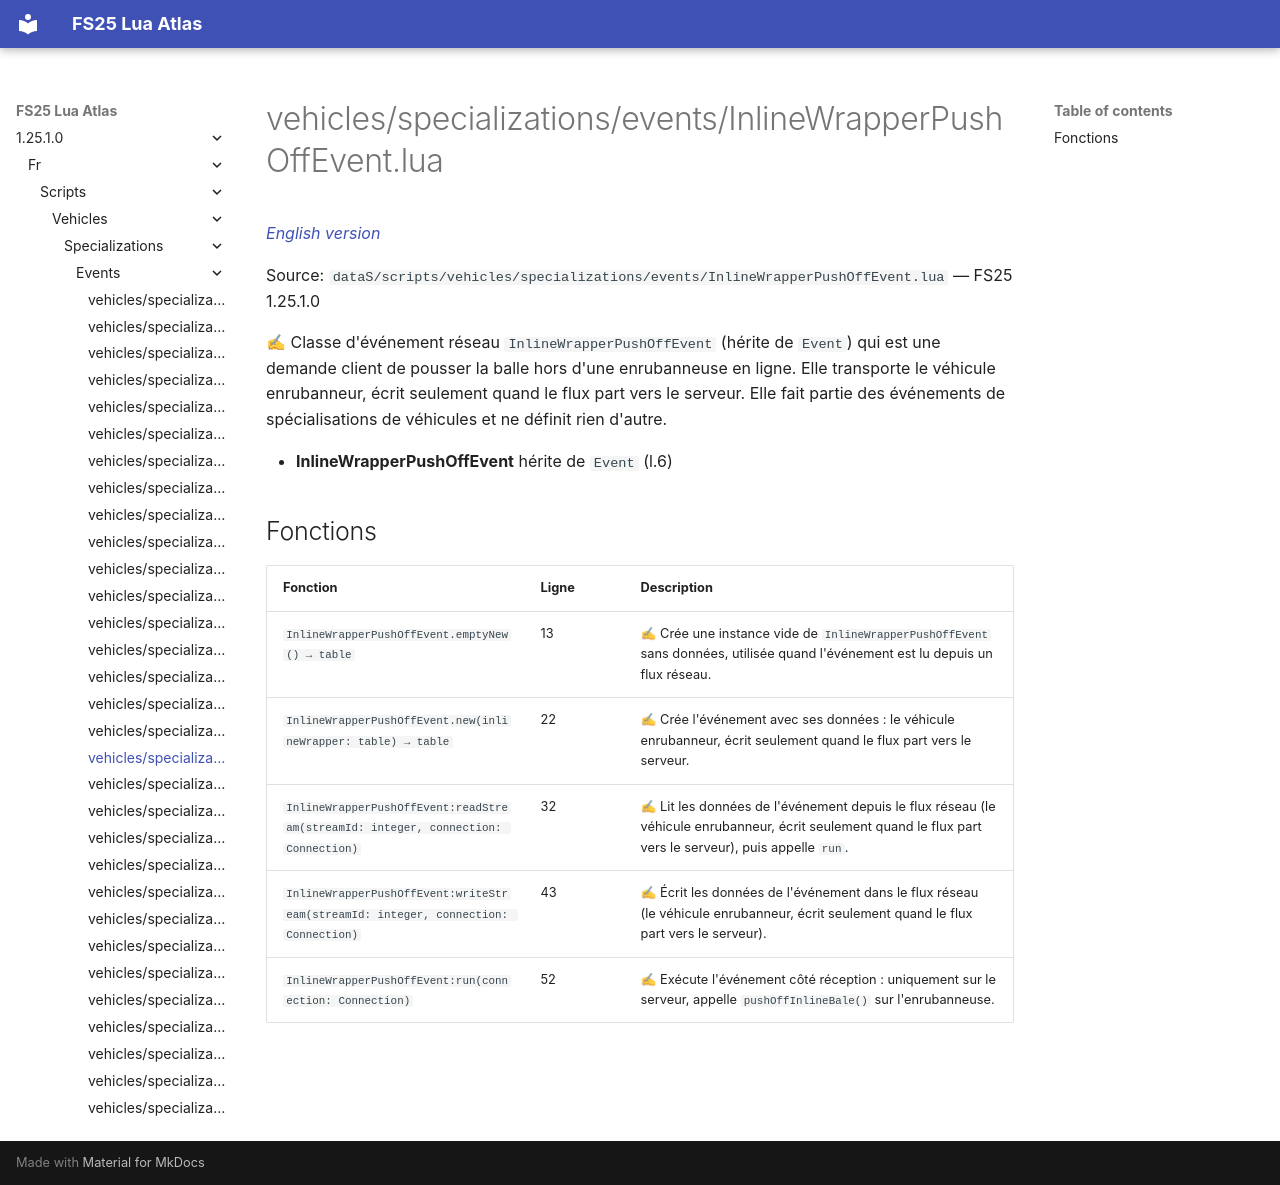

repository: Tim0219800/fs25-lua-atlas · page: 1.25.1.0/fr/scripts/vehicles/specializations/events/InlineWrapperPushOffEvent.html · generator: mkdocs

# vehicles/specializations/events/InlineWrapperPushOffEvent.lua

*[English version](../../../../../scripts/vehicles/specializations/events/InlineWrapperPushOffEvent.md)*

Source: `dataS/scripts/vehicles/specializations/events/InlineWrapperPushOffEvent.lua` — FS25 1.25.1.0

✍ Classe d'événement réseau `InlineWrapperPushOffEvent` (hérite de `Event`) qui est une demande client de pousser la balle hors d'une enrubanneuse en ligne. Elle transporte le véhicule enrubanneur, écrit seulement quand le flux part vers le serveur. Elle fait partie des événements de spécialisations de véhicules et ne définit rien d'autre.

- **InlineWrapperPushOffEvent** hérite de `Event` (l.6)

## Fonctions

| Fonction | Ligne | Description |
|---|---|---|
| `InlineWrapperPushOffEvent.emptyNew() → table` | 13 | ✍ Crée une instance vide de `InlineWrapperPushOffEvent` sans données, utilisée quand l'événement est lu depuis un flux réseau. |
| `InlineWrapperPushOffEvent.new(inlineWrapper: table) → table` | 22 | ✍ Crée l'événement avec ses données : le véhicule enrubanneur, écrit seulement quand le flux part vers le serveur. |
| `InlineWrapperPushOffEvent:readStream(streamId: integer, connection: Connection)` | 32 | ✍ Lit les données de l'événement depuis le flux réseau (le véhicule enrubanneur, écrit seulement quand le flux part vers le serveur), puis appelle `run`. |
| `InlineWrapperPushOffEvent:writeStream(streamId: integer, connection: Connection)` | 43 | ✍ Écrit les données de l'événement dans le flux réseau (le véhicule enrubanneur, écrit seulement quand le flux part vers le serveur). |
| `InlineWrapperPushOffEvent:run(connection: Connection)` | 52 | ✍ Exécute l'événement côté réception : uniquement sur le serveur, appelle `pushOffInlineBale()` sur l'enrubanneuse. |
